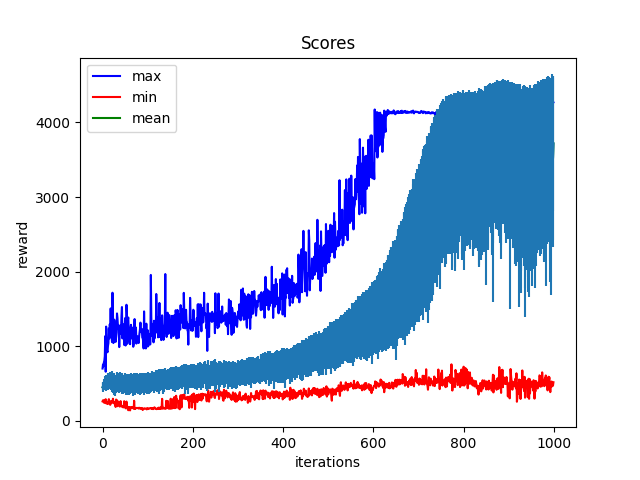

The table this chart was drawn from, first rows:
Iter:0, max:701.9906005859375, mean:450.57708740234375, min:261.0479736328125, std:63.89280700683594
Iter:1, max:755.8793334960938, mean:463.81951904296875, min:276.27716064453125, std:60.521766662597656
Iter:2, max:731.5023193359375, mean:465.22296142578125, min:278.3067626953125, std:56.49003219604492
Iter:3, max:784.3768310546875, mean:474.3887634277344, min:254.1322479248047, std:61.04749298095703
Iter:4, max:808.3974609375, mean:487.28509521484375, min:241.1585235595703, std:71.00260925292969
Iter:5, max:866.0235595703125, mean:508.45306396484375, min:254.6429901123047, std:88.44905090332031
Iter:6, max:1136.549072265625, mean:491.2891845703125, min:279.66900634765625, std:73.63066101074219
Iter:7, max:659.1719360351562, mean:443.31219482421875, min:291.25872802734375, std:38.55994415283203
Iter:8, max:1264.069091796875, mean:515.7379150390625, min:234.9102020263672, std:99.17678833007812
Iter:9, max:998.6158447265625, mean:482.6182861328125, min:254.39474487304688, std:64.8355484008789
Iter:10, max:940.9085693359375, mean:490.7077331542969, min:232.45529174804688, std:65.50420379638672
Iter:11, max:919.48876953125, mean:475.0028076171875, min:252.84774780273438, std:67.27906036376953
Iter:12, max:1004.2922973632812, mean:529.5888061523438, min:226.56546020507812, std:106.5821304321289
Iter:13, max:1041.5975341796875, mean:530.657470703125, min:268.7663879394531, std:95.04168701171875
Iter:14, max:1239.0867919921875, mean:514.8743286132812, min:292.18389892578125, std:91.51414489746094
Iter:15, max:1106.1739501953125, mean:530.7894897460938, min:250.50985717773438, std:100.58475494384766
Iter:16, max:1294.272216796875, mean:539.0734252929688, min:265.0706787109375, std:106.89364624023438
Iter:17, max:1229.571533203125, mean:537.2193603515625, min:214.8844757080078, std:111.78970336914062
Iter:18, max:1507.791748046875, mean:527.0968627929688, min:240.23614501953125, std:108.63287353515625
Iter:19, max:1196.6527099609375, mean:533.500732421875, min:260.0770568847656, std:106.51702880859375
Iter:20, max:1120.1666259765625, mean:527.9277954101562, min:263.437255859375, std:107.3112564086914
Iter:21, max:1056.2774658203125, mean:485.15234375, min:245.84425354003906, std:96.80796813964844
Iter:22, max:1717.9102783203125, mean:539.5148315429688, min:243.1083221435547, std:126.35551452636719
Iter:23, max:1457.7451171875, mean:510.3359375, min:297.3113098144531, std:111.30938720703125
Iter:24, max:1043.3775634765625, mean:497.6571044921875, min:261.6784362792969, std:121.40675354003906
Iter:25, max:1124.4078369140625, mean:515.5144653320312, min:248.4829864501953, std:122.4921875
Iter:26, max:1356.801513671875, mean:474.75067138671875, min:249.18641662597656, std:129.58465576171875
Iter:27, max:1277.4757080078125, mean:491.15087890625, min:223.38925170898438, std:128.34539794921875
Iter:28, max:1256.1427001953125, mean:458.8138732910156, min:240.30235290527344, std:121.8303451538086
Iter:29, max:1058.9078369140625, mean:487.0697021484375, min:187.00457763671875, std:109.99992370605469
Iter:30, max:1126.8165283203125, mean:491.4765930175781, min:286.5298156738281, std:107.18977355957031
Iter:31, max:1184.4219970703125, mean:521.152587890625, min:277.61163330078125, std:121.17887115478516
Iter:32, max:1440.2125244140625, mean:525.7229614257812, min:275.9432678222656, std:126.09288787841797
Iter:33, max:1382.3707275390625, mean:493.7799072265625, min:197.2728729248047, std:111.96031951904297
Iter:34, max:1281.6517333984375, mean:513.559326171875, min:262.19854736328125, std:124.00968933105469
Iter:35, max:1285.4102783203125, mean:513.2890625, min:252.31973266601562, std:126.44904327392578
Iter:36, max:1210.239013671875, mean:509.3336181640625, min:222.85560607910156, std:128.81240844726562
Iter:37, max:989.30126953125, mean:506.56011962890625, min:207.093505859375, std:114.46410369873047
Iter:38, max:1204.5738525390625, mean:521.3309326171875, min:192.5727081298828, std:131.37660217285156
Iter:39, max:1170.3533935546875, mean:513.7642822265625, min:198.25445556640625, std:123.94700622558594
Iter:40, max:1284.3343505859375, mean:510.84161376953125, min:265.3577880859375, std:123.47309112548828
Iter:41, max:1223.858642578125, mean:520.1306762695312, min:203.22872924804688, std:126.9528579711914
Iter:42, max:1413.5552978515625, mean:500.3370056152344, min:192.9841766357422, std:128.3658447265625
Iter:43, max:1525.7750244140625, mean:516.3049926757812, min:199.9054412841797, std:123.51631164550781
Iter:44, max:1105.8306884765625, mean:466.1986083984375, min:201.1634979248047, std:110.25353240966797
Iter:45, max:1256.050048828125, mean:498.6407470703125, min:184.3232421875, std:113.20528411865234
Iter:46, max:1293.7236328125, mean:485.1501770019531, min:180.9584197998047, std:125.76115417480469
Iter:47, max:1152.4859619140625, mean:492.6112060546875, min:192.68080139160156, std:114.66478729248047
Iter:48, max:1017.8760986328125, mean:507.0972900390625, min:264.3244323730469, std:113.2066421508789
Iter:49, max:1228.585205078125, mean:507.7838439941406, min:188.04190063476562, std:124.72425079345703
Iter:50, max:1377.4676513671875, mean:519.9613037109375, min:184.2367706298828, std:121.5178451538086
Iter:51, max:1010.25732421875, mean:483.882080078125, min:168.73873901367188, std:113.72917175292969
Iter:52, max:1195.7574462890625, mean:511.65667724609375, min:192.32608032226562, std:121.30860900878906
Iter:53, max:1556.45556640625, mean:471.63623046875, min:259.5562438964844, std:117.90965270996094
Iter:54, max:1442.6717529296875, mean:499.53436279296875, min:199.70289611816406, std:125.97819519042969
Iter:55, max:1033.68798828125, mean:453.6685791015625, min:194.02133178710938, std:103.69872283935547
Iter:56, max:1350.172119140625, mean:506.05303955078125, min:153.71694946289062, std:124.83692169189453
Iter:57, max:1385.698974609375, mean:492.9894714355469, min:143.16943359375, std:121.23426818847656
Iter:58, max:1207.27001953125, mean:472.97637939453125, min:183.0005340576172, std:121.204345703125
Iter:59, max:1093.1295166015625, mean:490.38641357421875, min:179.6092987060547, std:120.63629150390625
Iter:60, max:1107.4703369140625, mean:472.693359375, min:184.8131561279297, std:110.8156967163086
... 939 more rows
